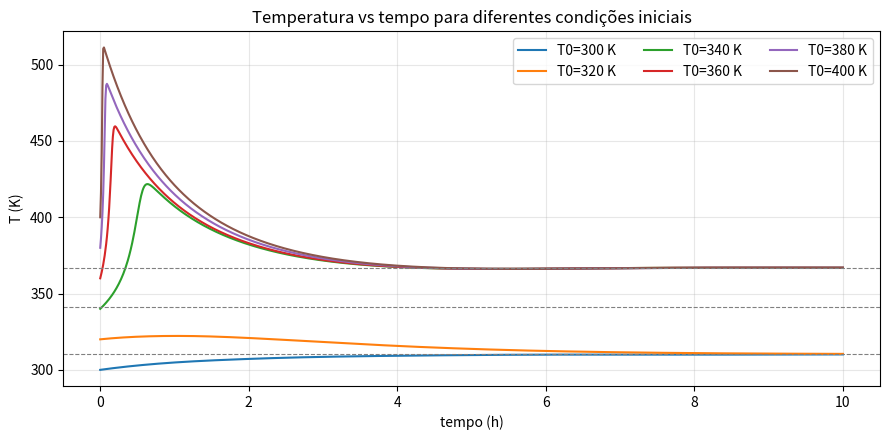
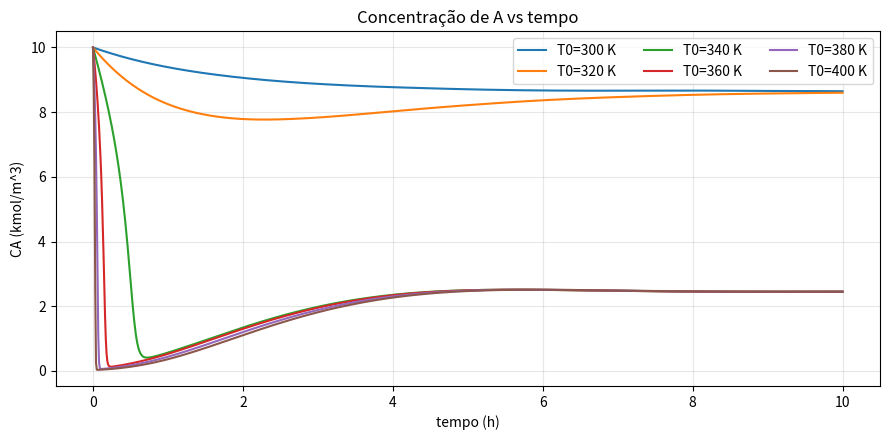
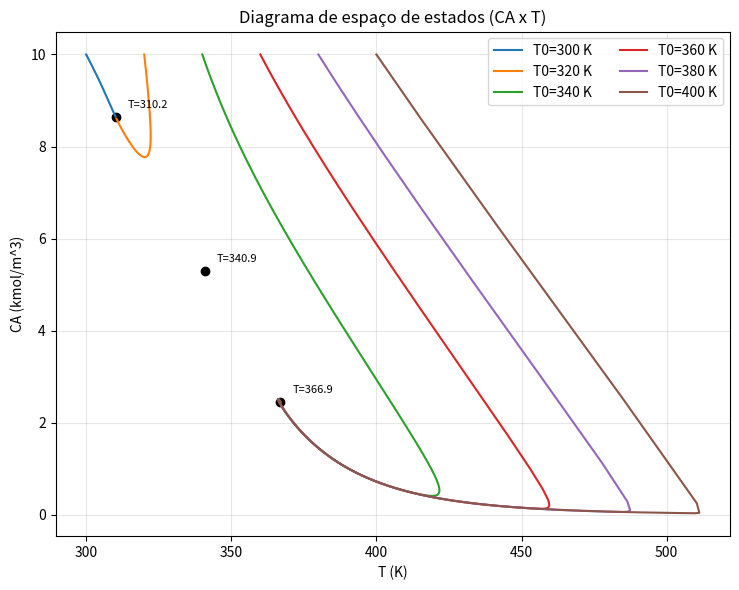

Python code for these plots, in order:
import numpy as np
import matplotlib.pyplot as plt
from scipy.integrate import solve_ivp
from scipy.optimize import brentq
import os

try:
    BASE_DIR = os.path.dirname(os.path.abspath(__file__))
except NameError:
    BASE_DIR = os.getcwd()

FIGURE_PATHS = {
    "temperatura": os.path.join(BASE_DIR, "temperatura_vs_tempo.png"),
    "concentracao": os.path.join(BASE_DIR, "concentracao_vs_tempo.png"),
    "espaco_estados": os.path.join(BASE_DIR, "espaco_de_estados.png"),
}
RESULTS_PATH = os.path.join(BASE_DIR, "resultados_simulacao.txt")

# Parâmetros do reator (iguais aos usados antes)
q = 0.1            # m^3/h
V = 0.1            # m^3
k0 = 9703*3600     # 1/h (9703 s^-1 -> h^-1)
dH = 5960          # kcal/kmol  (usa-se (-ΔHr) > 0)
E = 11843          # kcal/kmol
Cp = 500           # kcal/(m^3.K)
hA = 15            # kcal/(h.K)
R = 1.987          # kcal/(kmol.K)
Tcf = 290          # K
Tf = 300           # K
CAf = 10           # kmol/m^3

# Cinética
k  = lambda T: k0*np.exp(-E/(R*T))

# Balanços diferenciais
def odes(t, y):
    CA, T = y
    r = k(T) * CA
    dCAdt = q*CAf/V - q*CA/V - r
    dTdt  = q*Tf/V - q*T/V + r*dH/Cp - (hA*(T - Tcf))/(V*Cp)
    return np.array([dCAdt, dTdt])

# Integração numérica com solver pronto

T_end = 10.0  # h
n = 1000
Ttime = np.linspace(0, T_end, n)
T0_list = [300, 320, 340, 360, 380, 400]
CA0 = CAf

sols = []
for T0 in T0_list:
    sol = solve_ivp(
        odes,
        (Ttime[0], Ttime[-1]),
        np.array([CA0, float(T0)]),
        t_eval=Ttime,
    )
    if not sol.success:
        raise RuntimeError(f"Falha na integração para T0={T0}: {sol.message}")
    sols.append((T0, sol.t, sol.y.T))

# Estados estacionários para marcar no plano de fase
CA_ss = lambda T: ((q/V)*CAf) / (k(T) + (q/V))
F = lambda T: V*k(T)*CA_ss(T)*dH - (q*Cp*(T-Tf) + hA*(T-Tcf))

# Encontrar raízes de F(T) (pontos de equilíbrio de temperatura)
Ts = np.linspace(250, 900, 3000)
Fv = F(Ts)
roots = []
from scipy.optimize import brentq
for i in range(len(Ts) - 1):
    if Fv[i] * Fv[i + 1] < 0:
        a, b = Ts[i], Ts[i + 1]
        try:
            root = brentq(F, a, b)
            # evitar raízes duplicadas devido a resoluções numéricas
            if not any(abs(root - r) < 1e-6 for r in roots):
                roots.append(root)
        except ValueError:
            continue
roots = sorted(roots)

# Plot T(t)
all_temperatures = np.concatenate([Y[:, 1] for _, _, Y in sols])
all_concentrations = np.concatenate([Y[:, 0] for _, _, Y in sols])
if roots:
    roots_array = np.array(roots)
    eq_conc = np.array([CA_ss(Tss) for Tss in roots_array])
    all_temperatures = np.concatenate([all_temperatures, roots_array])
    all_concentrations = np.concatenate([all_concentrations, eq_conc])

T_min, T_max = all_temperatures.min(), all_temperatures.max()
CA_min, CA_max = all_concentrations.min(), all_concentrations.max()
T_range = T_max - T_min
CA_range = CA_max - CA_min
T_margin = 0.05 * T_range if T_range > 0 else 5
CA_margin = 0.05 * CA_range if CA_range > 0 else 0.5

fig1, ax1 = plt.subplots(figsize=(9, 4.5))
for T0, t, Y in sols:
    ax1.plot(t, Y[:, 1], label=f'T0={T0} K')
if roots:
    for Tss in roots:
        ax1.axhline(Tss, color='gray', ls='--', lw=0.8)
ax1.set_xlabel('tempo (h)')
ax1.set_ylabel('T (K)')
ax1.set_title('Temperatura vs tempo para diferentes condições iniciais')
ax1.legend(ncol=3)
ax1.grid(True, alpha=0.3)
fig1.tight_layout()
fig1.savefig(FIGURE_PATHS["temperatura"], dpi=300)

# Plot CA(t)
fig2, ax2 = plt.subplots(figsize=(9, 4.5))
for T0, t, Y in sols:
    ax2.plot(t, Y[:, 0], label=f'T0={T0} K')
ax2.set_xlabel('tempo (h)')
ax2.set_ylabel('CA (kmol/m^3)')
ax2.set_title('Concentração de A vs tempo')
ax2.legend(ncol=3)
ax2.grid(True, alpha=0.3)
fig2.tight_layout()
fig2.savefig(FIGURE_PATHS["concentracao"], dpi=300)

# Plano de espaço de estados (CA x T)
fig3, ax3 = plt.subplots(figsize=(7.5, 6))
for T0, t, Y in sols:
    ax3.plot(Y[:, 1], Y[:, 0], label=f'T0={T0} K')
# marcar equilíbrios (somente se existirem)
if roots:
    for Tss in roots:
        CA_eq = CA_ss(Tss)
        ax3.scatter([Tss], [CA_eq], color='black')
        ax3.text(
            Tss + 0.02 * max(T_range, 1),
            CA_eq + 0.02 * max(CA_range, 0.1),
            f'T={Tss:.1f}',
            fontsize=8
        )
ax3.set_xlabel('T (K)')
ax3.set_ylabel('CA (kmol/m^3)')
ax3.set_title('Diagrama de espaço de estados (CA x T)')
ax3.legend(ncol=2)
ax3.grid(True, alpha=0.3)
ax3.set_xlim(T_min - T_margin, T_max + T_margin)
ax3.set_ylim(CA_min - CA_margin, CA_max + CA_margin)
fig3.tight_layout()
fig3.savefig(FIGURE_PATHS["espaco_estados"], dpi=300)

plt.show()

# Mostrar valores finais de cada trajetória e salvar em arquivo
result_lines = []
for T0, t, Y in sols:
    line = f'T0={T0} K -> T(10h)={Y[-1,1]:.3f} K, CA(10h)={Y[-1,0]:.4f} kmol/m^3'
    print(line)
    result_lines.append(line)
if roots:
    eq_line = 'Equilíbrios T (K): ' + str([round(x, 3) for x in roots])
else:
    eq_line = 'Equilíbrios T (K): []'
print(eq_line)
result_lines.append(eq_line)
with open(RESULTS_PATH, 'w', encoding='utf-8') as results_file:
    results_file.write('\n'.join(result_lines))
for T0, t, Y in sols:
    print(f'T0={T0} K -> T(10h)={Y[-1,1]:.3f} K, CA(10h)={Y[-1,0]:.4f} kmol/m^3')
print('Equilíbrios T (K):', [round(x,3) for x in roots])
